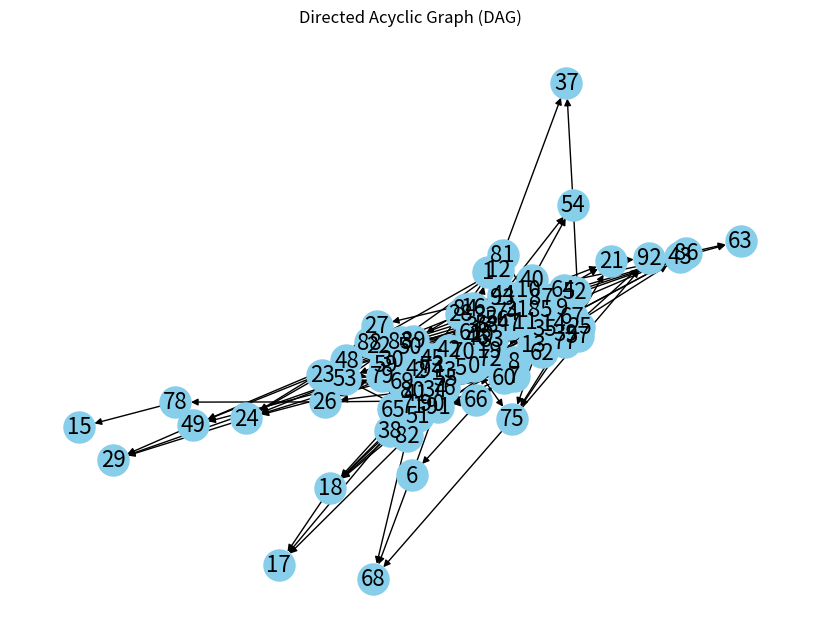

Recreate this plot in Python.
import numpy as np
import scipy.stats as stats
import matplotlib.pyplot as plt
import networkx as nx
import random
import time
from scipy.sparse import csr_matrix


class Constant():
    c_max = 5e10 # CPU频率最大值
    r_max = 8e6 # 传输速率最大值
    s_max = 5e10 # 存储容量最大值


def normalize(data):
    assert type(data) == np.ndarray, "data must be numpy ndarray"
    return (data - np.min(data)) / (np.max(data) - np.min(data))


class Environment():

    def __init__(self):
        self.ID = 0 # 环境唯一标识
        self.adjs = {} # 所有任务的邻接矩阵

        self.min_num_nodes = 80 # 最小节点数
        self.max_num_nodes = 100 # 最大节点数
        self.min_num_edges = 200 # 最小边数
        self.max_num_edges = 250 # 最大边数
        self.M = 5 # 基站数量
        pass

    def generate_dag(self, num_nodes, num_edges):
        # Create a directed acyclic graph
        G = nx.DiGraph()
        G.add_nodes_from(range(num_nodes))
        while G.number_of_edges() < num_edges:
            a, b = np.random.randint(0, num_nodes, size=2)
            if a != b and not G.has_edge(a, b):
                G.add_edge(a, b)
                if not nx.is_directed_acyclic_graph(G):
                    G.remove_edge(a, b)
        
        return G

    def generate_tolerance(self, V):
        # 正态分布
        lower, upper = 0, 4
        mu, sigma = 2, 1
        X = stats.truncnorm((lower - mu) / sigma, (upper - mu) / sigma, loc=mu, scale=sigma)
        tolerance = np.zeros(V)
        for i in range(V):
            if i == 0:
                tolerance[i] = X.rvs()
            else:
                tolerance[i] = tolerance[i-1] + X.rvs()

        return tolerance

    def generate_task(self):
        # 任务拓扑图
        self.G = self.generate_dag(self.num_nodes, self.num_edges)
        self.adjs[self.ID] = np.pad(nx.to_numpy_array(self.G, dtype=int), \
                                ((0, self.max_num_nodes - self.num_nodes), (0, self.max_num_nodes - self.num_nodes)))
        
        # 调度队列
        self.queue = np.array(list(nx.topological_sort(self.G)))
        
        # 任务属性
        self.data_size = np.random.uniform(8e5, 1.6e6, self.num_nodes)
        self.cpu_cycles = np.random.uniform(2e8, 2e9, self.num_nodes)
        self.tolerance = self.generate_tolerance(self.num_nodes)

        # 任务状态信息
        self.current_idx = 0
        self.completed = [False] * self.num_nodes # 任务是否完成
        self.T_com = np.zeros(self.num_nodes) # 任务完成时间 
        self.free = [False] * self.num_nodes # 任务是否释放资源
        self.off_dev = [-1] * self.num_nodes # 任务执行设备
        pass


    def init_cluster(self):
        # TODO: 数据设计不合理

        # 本地
        self.local_cpu_cycles = np.random.uniform(1e8, 2e8)  # 本地处理任务的CPU频率
        self.local_storage = np.random.uniform(1e8, 2e8) # 本地的存储容量
        # 边缘
        self.edge_cpu_cycles = np.zeros(self.M) # 基站的CPU频率
        self.edge_trans_rate = np.zeros(self.M) # 基站的传输速率
        self.edge_storage = np.zeros(self.M) # 基站的存储容量
        delta_edge_cpu_cycles = (2e9 - 1e9) / self.M
        delta_edge_trans_rate = (4e6 - 2e6) / self.M
        delta_edge_storage = (2e9 - 1e9) / self.M
        for i in range(self.M):
            self.edge_cpu_cycles[i] = np.random.uniform(1e9 + i*delta_edge_cpu_cycles, 1e9 + (i+1)*delta_edge_cpu_cycles)
            self.edge_trans_rate[i] = np.random.uniform(1e6 + i*delta_edge_trans_rate, 1e6 + (i+1)*delta_edge_trans_rate)
            self.edge_storage[i] = np.random.uniform(1e9 + i*delta_edge_storage, 1e9 + (i+1)*delta_edge_storage)
        # 云
        self.cloud_trans_rate = np.random.uniform(2.4e6, 4.8e6)  # 云的传输速率
        self.cloud_fixed_time = 3  # 固定传输时延
        pass

    def reset(self, seed=0):
        # 简化训练复杂度：例如节点数可选值有5个，边可选值有5个
        random.seed(seed)
        np.random.seed(seed)

        self.ID = self.ID + 1
        self.num_nodes = random.choice(range(self.min_num_nodes, self.max_num_nodes + 5, 5))
        self.num_edges = random.choice(range(self.min_num_edges, self.max_num_edges + 10, 10))

        self.generate_task()
        self.init_cluster()
        self.done = False
        
        return self.get_state()

    def step(self, action):
        """
        action: [0, 1, 2, ... M, M+1]
        edge: 0, 1, 2, ..., M-1
        local: M
        cloud: M+1
        """
        task_idx = self.current_idx

        # 本地
        if action == self.M:
            if task_idx == 0:
                self.T_com[task_idx] = self.cpu_cycles[task_idx] / self.local_cpu_cycles
            else:
                # 调度队列中前一个节点
                last_T = self.T_com[task_idx-1]
                # 图中前继节点
                pred_T = max(self.T_com[:task_idx])
                self.T_com[task_idx] = max(self.cpu_cycles[task_idx] / self.local_cpu_cycles + pred_T, last_T)
            self.local_storage = self.local_storage - self.data_size[task_idx]
            self.off_dev[task_idx] = 0
        # 云
        elif action == self.M + 1:
            if task_idx == 0:
                self.T_com[task_idx] = self.data_size[task_idx] / self.cloud_trans_rate + self.cloud_fixed_time
            else:
                last_T = self.T_com[task_idx-1]
                pred_T = max(self.T_com[:task_idx])
                self.T_com[task_idx] = max(self.data_size[task_idx] / self.cloud_trans_rate + self.cloud_fixed_time + pred_T, last_T)
            self.off_dev[task_idx] = self.M + 1
        # 边缘
        else:
            edge_idx = action
            if task_idx == 0:
                self.T_com[task_idx] = self.cpu_cycles[task_idx] / self.edge_cpu_cycles[edge_idx] + self.data_size[task_idx] / self.edge_trans_rate[edge_idx]
            else:
                last_T = self.T_com[task_idx-1]
                pred_T = max(self.T_com[:task_idx])
                self.T_com[task_idx] = max(self.cpu_cycles[task_idx] / self.edge_cpu_cycles[edge_idx] + self.data_size[task_idx] / self.edge_trans_rate[edge_idx] + pred_T, last_T)
            self.edge_storage[edge_idx] = self.edge_storage[edge_idx] - self.data_size[task_idx]
            self.off_dev[task_idx] = edge_idx
        
        # 更新任务状态
        for idx in range(task_idx + 1):
            if self.T_com[idx] > 0:
                self.completed[idx] = True
        for idx in range(task_idx + 1):
            if self.completed[idx] and not self.free[idx]:
                if self.off_dev[idx] == 0:
                    self.local_storage = self.local_storage + self.data_size[idx]
                elif self.off_dev[idx] == self.M + 1:
                    pass
                else:
                    edge_idx = self.off_dev[idx]
                    self.edge_storage[edge_idx] = self.edge_storage[edge_idx] + self.data_size[idx]
                self.free[idx] = True
        
        self.current_idx = self.current_idx + 1
        if self.current_idx == len(self.G.nodes):
            self.done = True
        return self.get_state(), self.get_reward(), self.done


    def get_state(self):
        task_idx = np.zeros(self.max_num_nodes)
        if self.current_idx < self.num_nodes:
            task_idx[self.current_idx] = 1.0
        task_info_padding = np.stack([np.pad(normalize(self.data_size), (0, self.max_num_nodes - self.num_nodes)), \
                                        np.pad(normalize(self.cpu_cycles), (0, self.max_num_nodes - self.num_nodes)), \
                                        np.pad(normalize(self.tolerance), (0, self.max_num_nodes - self.num_nodes))], axis=1)

        dev_cpu_cycles = np.append(np.append(self.local_cpu_cycles, self.edge_cpu_cycles), Constant.c_max)
        dev_trans_rate = np.append(np.append(Constant.r_max, self.edge_trans_rate), self.cloud_trans_rate)
        dev_storage = np.append(np.append(self.local_storage, self.edge_storage), Constant.s_max)
        dev_info = np.stack([normalize(dev_cpu_cycles), normalize(dev_trans_rate), normalize(dev_storage)], axis=1)
        
        state = (task_idx, task_info_padding, dev_info)
        return state

    def get_reward(self):
        # TODO： reward设计不合理，没法用于强化学习训练
        # DVR
        # 注意这里是self.current_idx - 1而不是self.current_idx
        task_idx = self.current_idx - 1
        dvr = self.tolerance[task_idx] - self.T_com[task_idx]
        r1 = dvr
        return r1

    def get_state_size(self):
        """
        task_idx + task_info + dev_info
        """
        return self.max_num_nodes + self.max_num_nodes * 3 + (self.M + 2) * 3

    def get_action_size(self):
        return self.M + 2

    def encode_state(self, state):
        task_idx, task_info, dev_info = state
        return np.hstack((task_idx.flatten(), task_info.flatten(), dev_info.flatten()))

    def encode_batch_state(self, batch_state):
        task_idx, task_info, dev_info = batch_state
        batch_size = task_idx.shape[0]
        return np.hstack((task_idx.reshape(batch_size, -1), task_info.reshape((batch_size, -1)), dev_info.reshape((batch_size, -1))))

    def decode_batch_state(self, batch_state):
        max_num_nodes = self.max_num_nodes
        M = self.M
        
        task_idx_dim = max_num_nodes
        task_info_dim = max_num_nodes * 3
        dev_info_dim = (M + 2) * 3

        task_idx = np.array([item.reshape(max_num_nodes, 1) for item in batch_state[:, :task_idx_dim]])
        task_info = np.array([item.reshape(max_num_nodes, 3) for item in batch_state[:, task_idx_dim:task_idx_dim+task_info_dim]])
        dev_info = np.array([item.reshape((M+2), 3) for item in batch_state[:, task_idx_dim+task_info_dim:task_idx_dim+task_info_dim+dev_info_dim]])
        return (task_idx, task_info, dev_info)

    def get_avail_actions(self):
        avail_actions = np.ones(self.M + 2)
        task_idx = self.current_idx
        if self.data_size[task_idx] > self.local_storage:
            avail_actions[0] = 0
        for edge_idx in range(1, self.M):
            if self.data_size[task_idx] > self.edge_storage[edge_idx]:
                avail_actions[edge_idx] = 0
        return avail_actions

    def get_metric(self):
        task_idx = self.current_idx
        dvr_count = 0
        for idx in range(task_idx):
            if self.T_com[idx] > self.tolerance[idx]:
                dvr_count = dvr_count + 1
        return dvr_count / len(self.G.nodes)

    def update_adjs(self, IDs):
        self.adjs = {key: value for key, value in self.adjs.items() if key in IDs}

    def log(self):
        # 任务
        print("调度顺序:", self.queue)
        print("任务数据大小:", self.data_size)
        print("任务CPU周期数:", self.cpu_cycles)
        print("任务容忍时间:", self.tolerance)
        # 设备
        print("本地的CPU频率:", self.local_cpu_cycles)
        print("本地的存储容量:", self.local_storage)
        print("基站的CPU频率:", self.edge_cpu_cycles)
        print("基站的传输速率:", self.edge_trans_rate)
        print("基站的存储容量:", self.edge_storage)
        print("云的传输速率:", self.cloud_trans_rate)
        print("固定传输时延:", self.cloud_fixed_time)    

    def plot_task(self):
        plt.figure(figsize=(8, 6))
        pos = nx.spring_layout(self.G)  # Positions for all nodes
        nx.draw(self.G, pos, with_labels=True, node_color='skyblue', edge_color='k', node_size=500, font_size=16, arrows=True)
        plt.title("Directed Acyclic Graph (DAG)")
        plt.show()


def main():
    env = Environment()
    env.reset()
    env.log()
    env.plot_task()

if __name__ == "__main__":
    main()
